Run: headless pygame with SDL's dummy video driver; simulated clock (each Clock.tick advances the game by its frame time, no real sleeping); random seed 0; keys injected as events and as key.get_pressed() state; no mouse input.
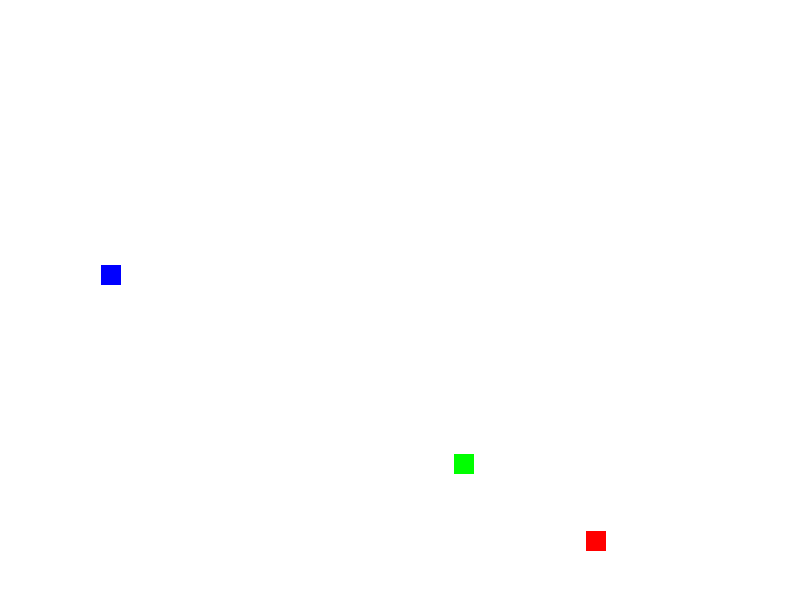
Frame 1 of 4 · flips 1–60 · no input
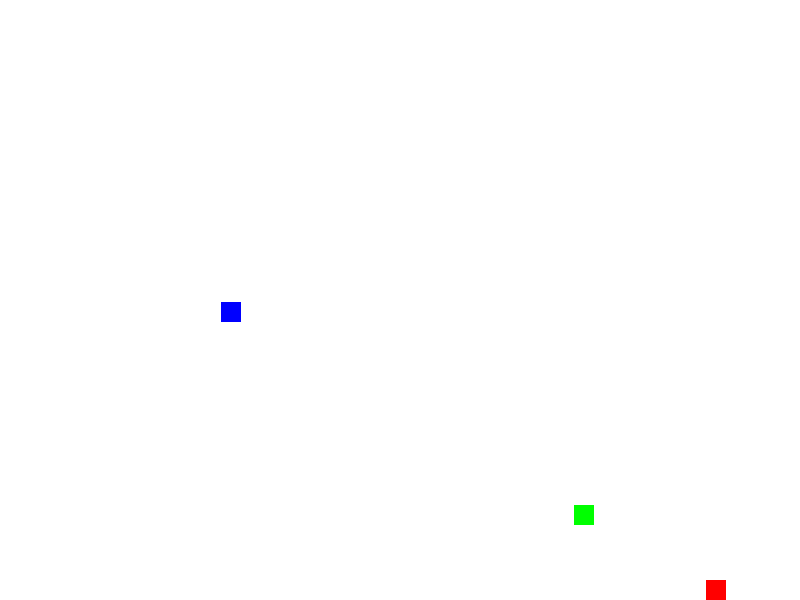
Frame 2 of 4 · flips 61–180 · tapped SPACE, RETURN · held RIGHT (→), D
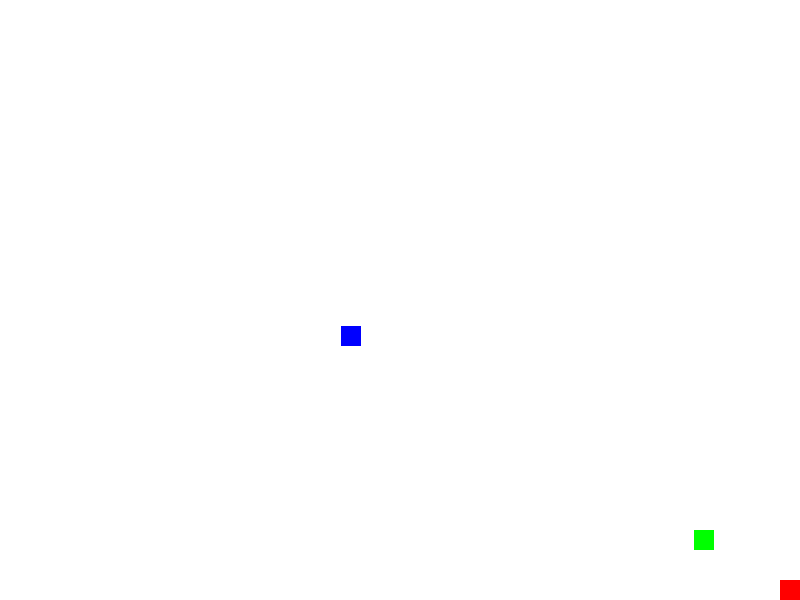
Frame 3 of 4 · flips 181–300 · held DOWN (↓), S
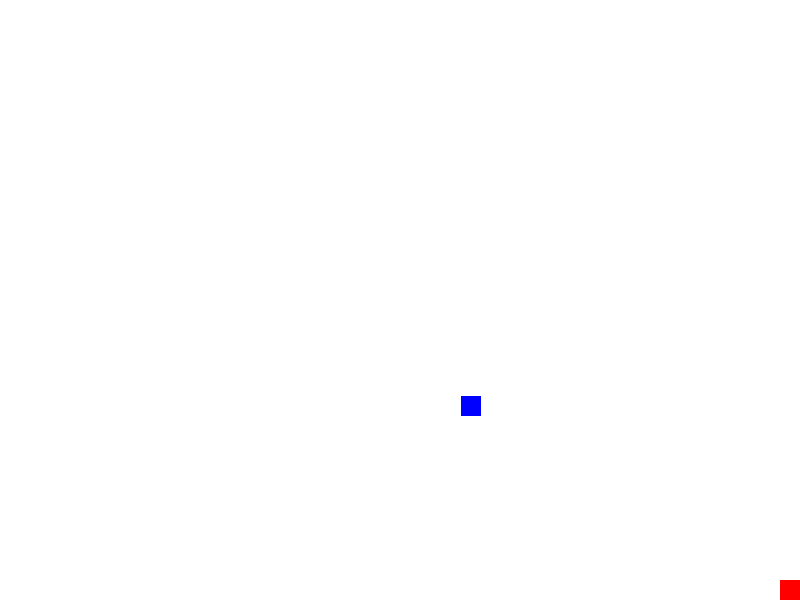
Frame 4 of 4 · flips 301–420 · held LEFT (←), A, UP (↑), W

The pygame program that drew these frames:

import pygame
import random
import math

# Inicializando Pygame
pygame.init()

# Configurações da tela
WIDTH, HEIGHT = 800, 600
window = pygame.display.set_mode((WIDTH, HEIGHT))
pygame.display.set_caption("Quadrados com IA")

# Configurações dos quadrados
SQUARE_SIZE = 20
GREEN, BLUE, RED, WHITE = (0, 255, 0), (0, 0, 255), (255, 0, 0), (255, 255, 255)
SPEED = 2
ESCAPE_SPEED = SPEED + 2  # Velocidade de fuga do quadrado vermelho

# Posições iniciais dos quadrados
green_square = pygame.Rect(random.randint(0, WIDTH), random.randint(0, HEIGHT), SQUARE_SIZE, SQUARE_SIZE)
blue_square = pygame.Rect(random.randint(0, WIDTH), random.randint(0, HEIGHT), SQUARE_SIZE, SQUARE_SIZE)
red_square = pygame.Rect(random.randint(0, WIDTH), random.randint(0, HEIGHT), SQUARE_SIZE, SQUARE_SIZE)

# Função de movimento com IA para perseguir o quadrado vermelho
def move_towards(target, follower, speed=SPEED):
    dx, dy = target.x - follower.x, target.y - follower.y
    dist = math.hypot(dx, dy)
    if dist > 0:
        follower.x += int(dx / dist * speed)
        follower.y += int(dy / dist * speed)

# Função de movimento para fuga com antecipação de movimento
def move_away(follower, chasers, escape_speed=ESCAPE_SPEED):
    total_dx, total_dy = 0, 0
    for chaser in chasers:
        # Distância e direção do perseguidor para o quadrado vermelho
        dx, dy = chaser.x - follower.x, chaser.y - follower.y
        dist = math.hypot(dx, dy)
        if dist > 0 and dist < 150:  # Aumenta o range de detecção
            # Calcula a direção oposta ao perseguidor e acumula
            total_dx -= dx / dist
            total_dy -= dy / dist
            
            # Antecipação de movimento: evita o perseguidor de forma mais complexa
            # Se o perseguidor está se movendo para o quadrado vermelho, adiciona um desvio
            total_dx -= (dx / dist) * 0.5
            total_dy -= (dy / dist) * 0.5

    # Normaliza o vetor de fuga e ajusta a velocidade
    dist = math.hypot(total_dx, total_dy)
    if dist > 0:
        follower.x += int(total_dx / dist * escape_speed)
        follower.y += int(total_dy / dist * escape_speed)

# Loop principal
clock = pygame.time.Clock()
running = True

while running:
    window.fill(WHITE)
    
    for event in pygame.event.get():
        if event.type == pygame.QUIT:
            running = False
    
    # Movimentação dos quadrados com IA
    move_towards(red_square, green_square)
    move_towards(red_square, blue_square)
    move_away(red_square, [green_square, blue_square])

    # Mantém os quadrados dentro da tela
    for square in [green_square, blue_square, red_square]:
        if square.x < 0: square.x = 0
        elif square.x > WIDTH - SQUARE_SIZE: square.x = WIDTH - SQUARE_SIZE
        if square.y < 0: square.y = 0
        elif square.y > HEIGHT - SQUARE_SIZE: square.y = HEIGHT - SQUARE_SIZE

    # Desenha os quadrados
    pygame.draw.rect(window, GREEN, green_square)
    pygame.draw.rect(window, BLUE, blue_square)
    pygame.draw.rect(window, RED, red_square)
    
    pygame.display.flip()
    clock.tick(30)

pygame.quit()
